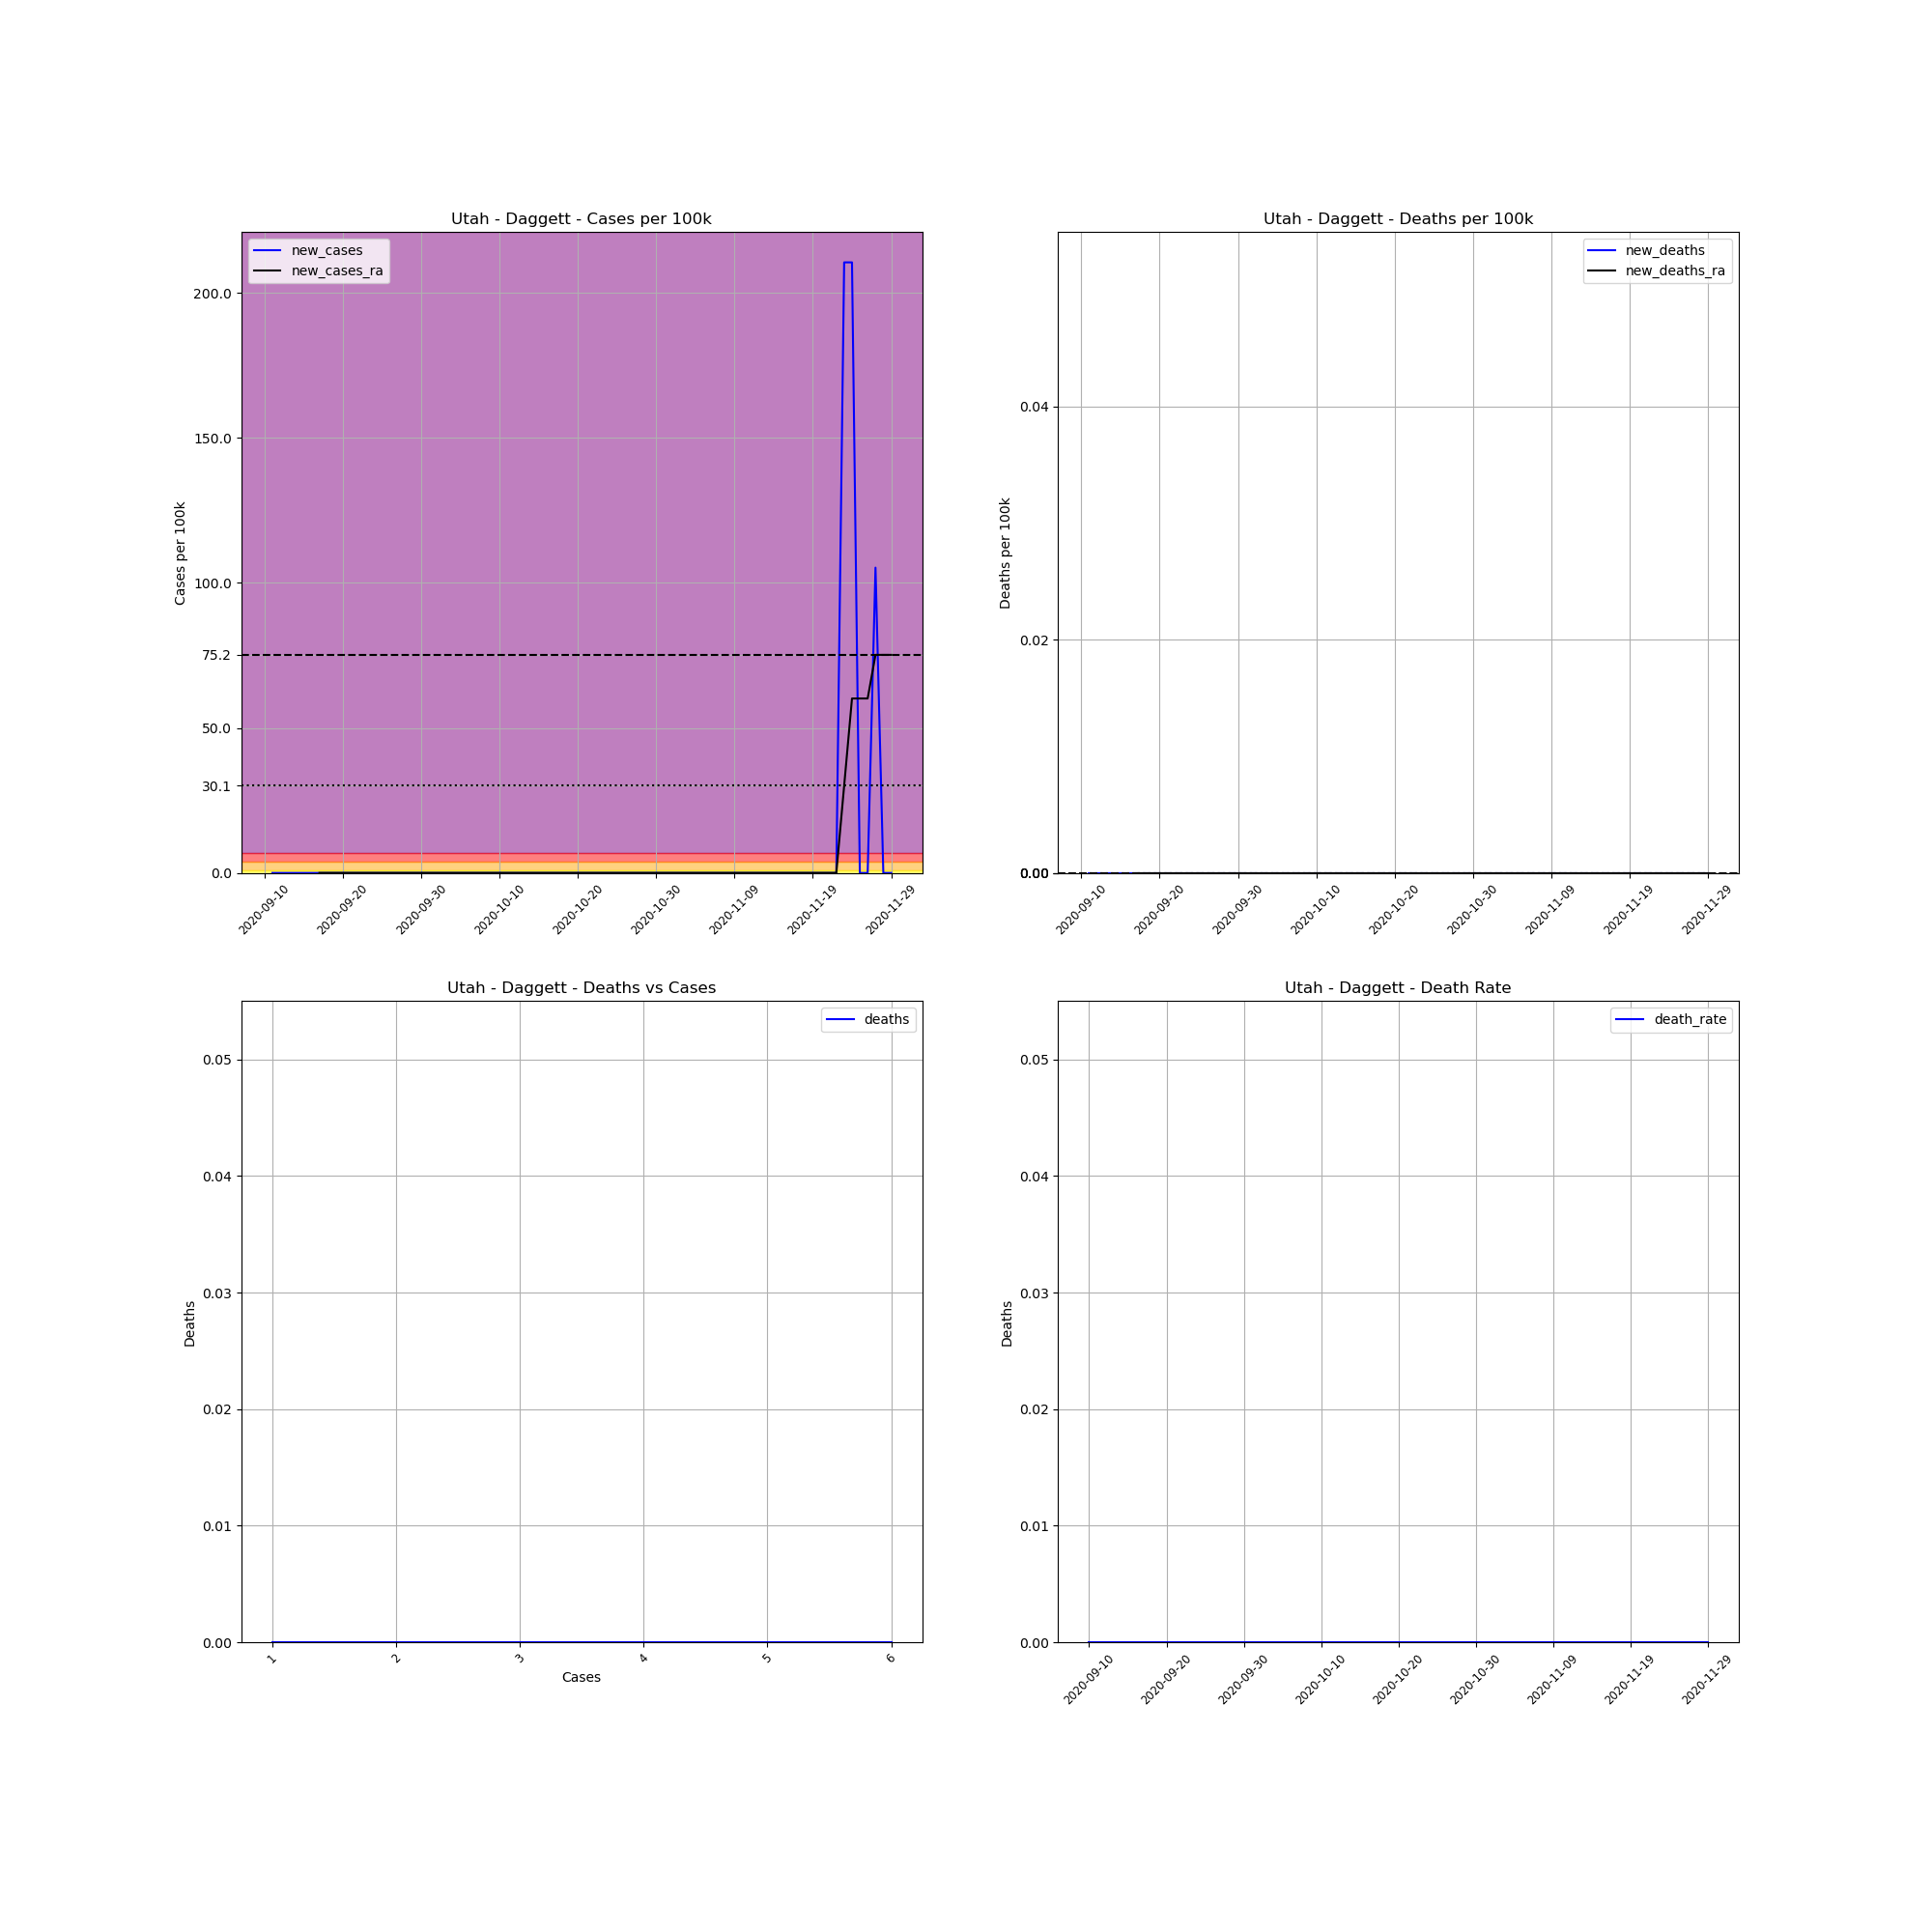

The data file committed next to this chart (first rows):
, date, county, state, fips, cases, deaths, COUNTY, STNAME, CTYNAME, POPESTIMATE2019, cases_per_100k, deaths_per_100k, death_rate, new_cases, new_deaths, new_cases_ra, new_deaths_ra
755314, 2020-09-10, Daggett, Utah, 49009, 1, 0.0, 9, Utah, Daggett, 950, 105.3, 0.0, 0.0, , , , 
755315, 2020-09-11, Daggett, Utah, 49009, 1, 0.0, 9, Utah, Daggett, 950, 105.3, 0.0, 0.0, 0.0, 0.0, , 
755316, 2020-09-12, Daggett, Utah, 49009, 1, 0.0, 9, Utah, Daggett, 950, 105.3, 0.0, 0.0, 0.0, 0.0, , 
755317, 2020-09-13, Daggett, Utah, 49009, 1, 0.0, 9, Utah, Daggett, 950, 105.3, 0.0, 0.0, 0.0, 0.0, , 
755318, 2020-09-14, Daggett, Utah, 49009, 1, 0.0, 9, Utah, Daggett, 950, 105.3, 0.0, 0.0, 0.0, 0.0, , 
755319, 2020-09-15, Daggett, Utah, 49009, 1, 0.0, 9, Utah, Daggett, 950, 105.3, 0.0, 0.0, 0.0, 0.0, , 
755320, 2020-09-16, Daggett, Utah, 49009, 1, 0.0, 9, Utah, Daggett, 950, 105.3, 0.0, 0.0, 0.0, 0.0, , 
755321, 2020-09-17, Daggett, Utah, 49009, 1, 0.0, 9, Utah, Daggett, 950, 105.3, 0.0, 0.0, 0.0, 0.0, 0.0, 0.0
755322, 2020-09-18, Daggett, Utah, 49009, 1, 0.0, 9, Utah, Daggett, 950, 105.3, 0.0, 0.0, 0.0, 0.0, 0.0, 0.0
755323, 2020-09-19, Daggett, Utah, 49009, 1, 0.0, 9, Utah, Daggett, 950, 105.3, 0.0, 0.0, 0.0, 0.0, 0.0, 0.0
755324, 2020-09-20, Daggett, Utah, 49009, 1, 0.0, 9, Utah, Daggett, 950, 105.3, 0.0, 0.0, 0.0, 0.0, 0.0, 0.0
755325, 2020-09-21, Daggett, Utah, 49009, 1, 0.0, 9, Utah, Daggett, 950, 105.3, 0.0, 0.0, 0.0, 0.0, 0.0, 0.0
755326, 2020-09-22, Daggett, Utah, 49009, 1, 0.0, 9, Utah, Daggett, 950, 105.3, 0.0, 0.0, 0.0, 0.0, 0.0, 0.0
755327, 2020-09-23, Daggett, Utah, 49009, 1, 0.0, 9, Utah, Daggett, 950, 105.3, 0.0, 0.0, 0.0, 0.0, 0.0, 0.0
755328, 2020-09-24, Daggett, Utah, 49009, 1, 0.0, 9, Utah, Daggett, 950, 105.3, 0.0, 0.0, 0.0, 0.0, 0.0, 0.0
755329, 2020-09-25, Daggett, Utah, 49009, 1, 0.0, 9, Utah, Daggett, 950, 105.3, 0.0, 0.0, 0.0, 0.0, 0.0, 0.0
755330, 2020-09-26, Daggett, Utah, 49009, 1, 0.0, 9, Utah, Daggett, 950, 105.3, 0.0, 0.0, 0.0, 0.0, 0.0, 0.0
755331, 2020-09-27, Daggett, Utah, 49009, 1, 0.0, 9, Utah, Daggett, 950, 105.3, 0.0, 0.0, 0.0, 0.0, 0.0, 0.0
755332, 2020-09-28, Daggett, Utah, 49009, 1, 0.0, 9, Utah, Daggett, 950, 105.3, 0.0, 0.0, 0.0, 0.0, 0.0, 0.0
755333, 2020-09-29, Daggett, Utah, 49009, 1, 0.0, 9, Utah, Daggett, 950, 105.3, 0.0, 0.0, 0.0, 0.0, 0.0, 0.0
755334, 2020-09-30, Daggett, Utah, 49009, 1, 0.0, 9, Utah, Daggett, 950, 105.3, 0.0, 0.0, 0.0, 0.0, 0.0, 0.0
755335, 2020-10-01, Daggett, Utah, 49009, 1, 0.0, 9, Utah, Daggett, 950, 105.3, 0.0, 0.0, 0.0, 0.0, 0.0, 0.0
755336, 2020-10-02, Daggett, Utah, 49009, 1, 0.0, 9, Utah, Daggett, 950, 105.3, 0.0, 0.0, 0.0, 0.0, 0.0, 0.0
755337, 2020-10-03, Daggett, Utah, 49009, 1, 0.0, 9, Utah, Daggett, 950, 105.3, 0.0, 0.0, 0.0, 0.0, 0.0, 0.0
755338, 2020-10-04, Daggett, Utah, 49009, 1, 0.0, 9, Utah, Daggett, 950, 105.3, 0.0, 0.0, 0.0, 0.0, 0.0, 0.0
755339, 2020-10-05, Daggett, Utah, 49009, 1, 0.0, 9, Utah, Daggett, 950, 105.3, 0.0, 0.0, 0.0, 0.0, 0.0, 0.0
755340, 2020-10-06, Daggett, Utah, 49009, 1, 0.0, 9, Utah, Daggett, 950, 105.3, 0.0, 0.0, 0.0, 0.0, 0.0, 0.0
755341, 2020-10-07, Daggett, Utah, 49009, 1, 0.0, 9, Utah, Daggett, 950, 105.3, 0.0, 0.0, 0.0, 0.0, 0.0, 0.0
755342, 2020-10-08, Daggett, Utah, 49009, 1, 0.0, 9, Utah, Daggett, 950, 105.3, 0.0, 0.0, 0.0, 0.0, 0.0, 0.0
755343, 2020-10-09, Daggett, Utah, 49009, 1, 0.0, 9, Utah, Daggett, 950, 105.3, 0.0, 0.0, 0.0, 0.0, 0.0, 0.0
755344, 2020-10-10, Daggett, Utah, 49009, 1, 0.0, 9, Utah, Daggett, 950, 105.3, 0.0, 0.0, 0.0, 0.0, 0.0, 0.0
755345, 2020-10-11, Daggett, Utah, 49009, 1, 0.0, 9, Utah, Daggett, 950, 105.3, 0.0, 0.0, 0.0, 0.0, 0.0, 0.0
755346, 2020-10-12, Daggett, Utah, 49009, 1, 0.0, 9, Utah, Daggett, 950, 105.3, 0.0, 0.0, 0.0, 0.0, 0.0, 0.0
755347, 2020-10-13, Daggett, Utah, 49009, 1, 0.0, 9, Utah, Daggett, 950, 105.3, 0.0, 0.0, 0.0, 0.0, 0.0, 0.0
755348, 2020-10-14, Daggett, Utah, 49009, 1, 0.0, 9, Utah, Daggett, 950, 105.3, 0.0, 0.0, 0.0, 0.0, 0.0, 0.0
755349, 2020-10-15, Daggett, Utah, 49009, 1, 0.0, 9, Utah, Daggett, 950, 105.3, 0.0, 0.0, 0.0, 0.0, 0.0, 0.0
755350, 2020-10-16, Daggett, Utah, 49009, 1, 0.0, 9, Utah, Daggett, 950, 105.3, 0.0, 0.0, 0.0, 0.0, 0.0, 0.0
755351, 2020-10-17, Daggett, Utah, 49009, 1, 0.0, 9, Utah, Daggett, 950, 105.3, 0.0, 0.0, 0.0, 0.0, 0.0, 0.0
755352, 2020-10-18, Daggett, Utah, 49009, 1, 0.0, 9, Utah, Daggett, 950, 105.3, 0.0, 0.0, 0.0, 0.0, 0.0, 0.0
755353, 2020-10-19, Daggett, Utah, 49009, 1, 0.0, 9, Utah, Daggett, 950, 105.3, 0.0, 0.0, 0.0, 0.0, 0.0, 0.0
755354, 2020-10-20, Daggett, Utah, 49009, 1, 0.0, 9, Utah, Daggett, 950, 105.3, 0.0, 0.0, 0.0, 0.0, 0.0, 0.0
755355, 2020-10-21, Daggett, Utah, 49009, 1, 0.0, 9, Utah, Daggett, 950, 105.3, 0.0, 0.0, 0.0, 0.0, 0.0, 0.0
755356, 2020-10-22, Daggett, Utah, 49009, 1, 0.0, 9, Utah, Daggett, 950, 105.3, 0.0, 0.0, 0.0, 0.0, 0.0, 0.0
755357, 2020-10-23, Daggett, Utah, 49009, 1, 0.0, 9, Utah, Daggett, 950, 105.3, 0.0, 0.0, 0.0, 0.0, 0.0, 0.0
755358, 2020-10-24, Daggett, Utah, 49009, 1, 0.0, 9, Utah, Daggett, 950, 105.3, 0.0, 0.0, 0.0, 0.0, 0.0, 0.0
755359, 2020-10-25, Daggett, Utah, 49009, 1, 0.0, 9, Utah, Daggett, 950, 105.3, 0.0, 0.0, 0.0, 0.0, 0.0, 0.0
755360, 2020-10-26, Daggett, Utah, 49009, 1, 0.0, 9, Utah, Daggett, 950, 105.3, 0.0, 0.0, 0.0, 0.0, 0.0, 0.0
755361, 2020-10-27, Daggett, Utah, 49009, 1, 0.0, 9, Utah, Daggett, 950, 105.3, 0.0, 0.0, 0.0, 0.0, 0.0, 0.0
755362, 2020-10-28, Daggett, Utah, 49009, 1, 0.0, 9, Utah, Daggett, 950, 105.3, 0.0, 0.0, 0.0, 0.0, 0.0, 0.0
755363, 2020-10-29, Daggett, Utah, 49009, 1, 0.0, 9, Utah, Daggett, 950, 105.3, 0.0, 0.0, 0.0, 0.0, 0.0, 0.0
755364, 2020-10-30, Daggett, Utah, 49009, 1, 0.0, 9, Utah, Daggett, 950, 105.3, 0.0, 0.0, 0.0, 0.0, 0.0, 0.0
755365, 2020-10-31, Daggett, Utah, 49009, 1, 0.0, 9, Utah, Daggett, 950, 105.3, 0.0, 0.0, 0.0, 0.0, 0.0, 0.0
755366, 2020-11-01, Daggett, Utah, 49009, 1, 0.0, 9, Utah, Daggett, 950, 105.3, 0.0, 0.0, 0.0, 0.0, 0.0, 0.0
755367, 2020-11-02, Daggett, Utah, 49009, 1, 0.0, 9, Utah, Daggett, 950, 105.3, 0.0, 0.0, 0.0, 0.0, 0.0, 0.0
755368, 2020-11-03, Daggett, Utah, 49009, 1, 0.0, 9, Utah, Daggett, 950, 105.3, 0.0, 0.0, 0.0, 0.0, 0.0, 0.0
755369, 2020-11-04, Daggett, Utah, 49009, 1, 0.0, 9, Utah, Daggett, 950, 105.3, 0.0, 0.0, 0.0, 0.0, 0.0, 0.0
755370, 2020-11-05, Daggett, Utah, 49009, 1, 0.0, 9, Utah, Daggett, 950, 105.3, 0.0, 0.0, 0.0, 0.0, 0.0, 0.0
755371, 2020-11-06, Daggett, Utah, 49009, 1, 0.0, 9, Utah, Daggett, 950, 105.3, 0.0, 0.0, 0.0, 0.0, 0.0, 0.0
755372, 2020-11-07, Daggett, Utah, 49009, 1, 0.0, 9, Utah, Daggett, 950, 105.3, 0.0, 0.0, 0.0, 0.0, 0.0, 0.0
755373, 2020-11-08, Daggett, Utah, 49009, 1, 0.0, 9, Utah, Daggett, 950, 105.3, 0.0, 0.0, 0.0, 0.0, 0.0, 0.0
... 21 more rows
